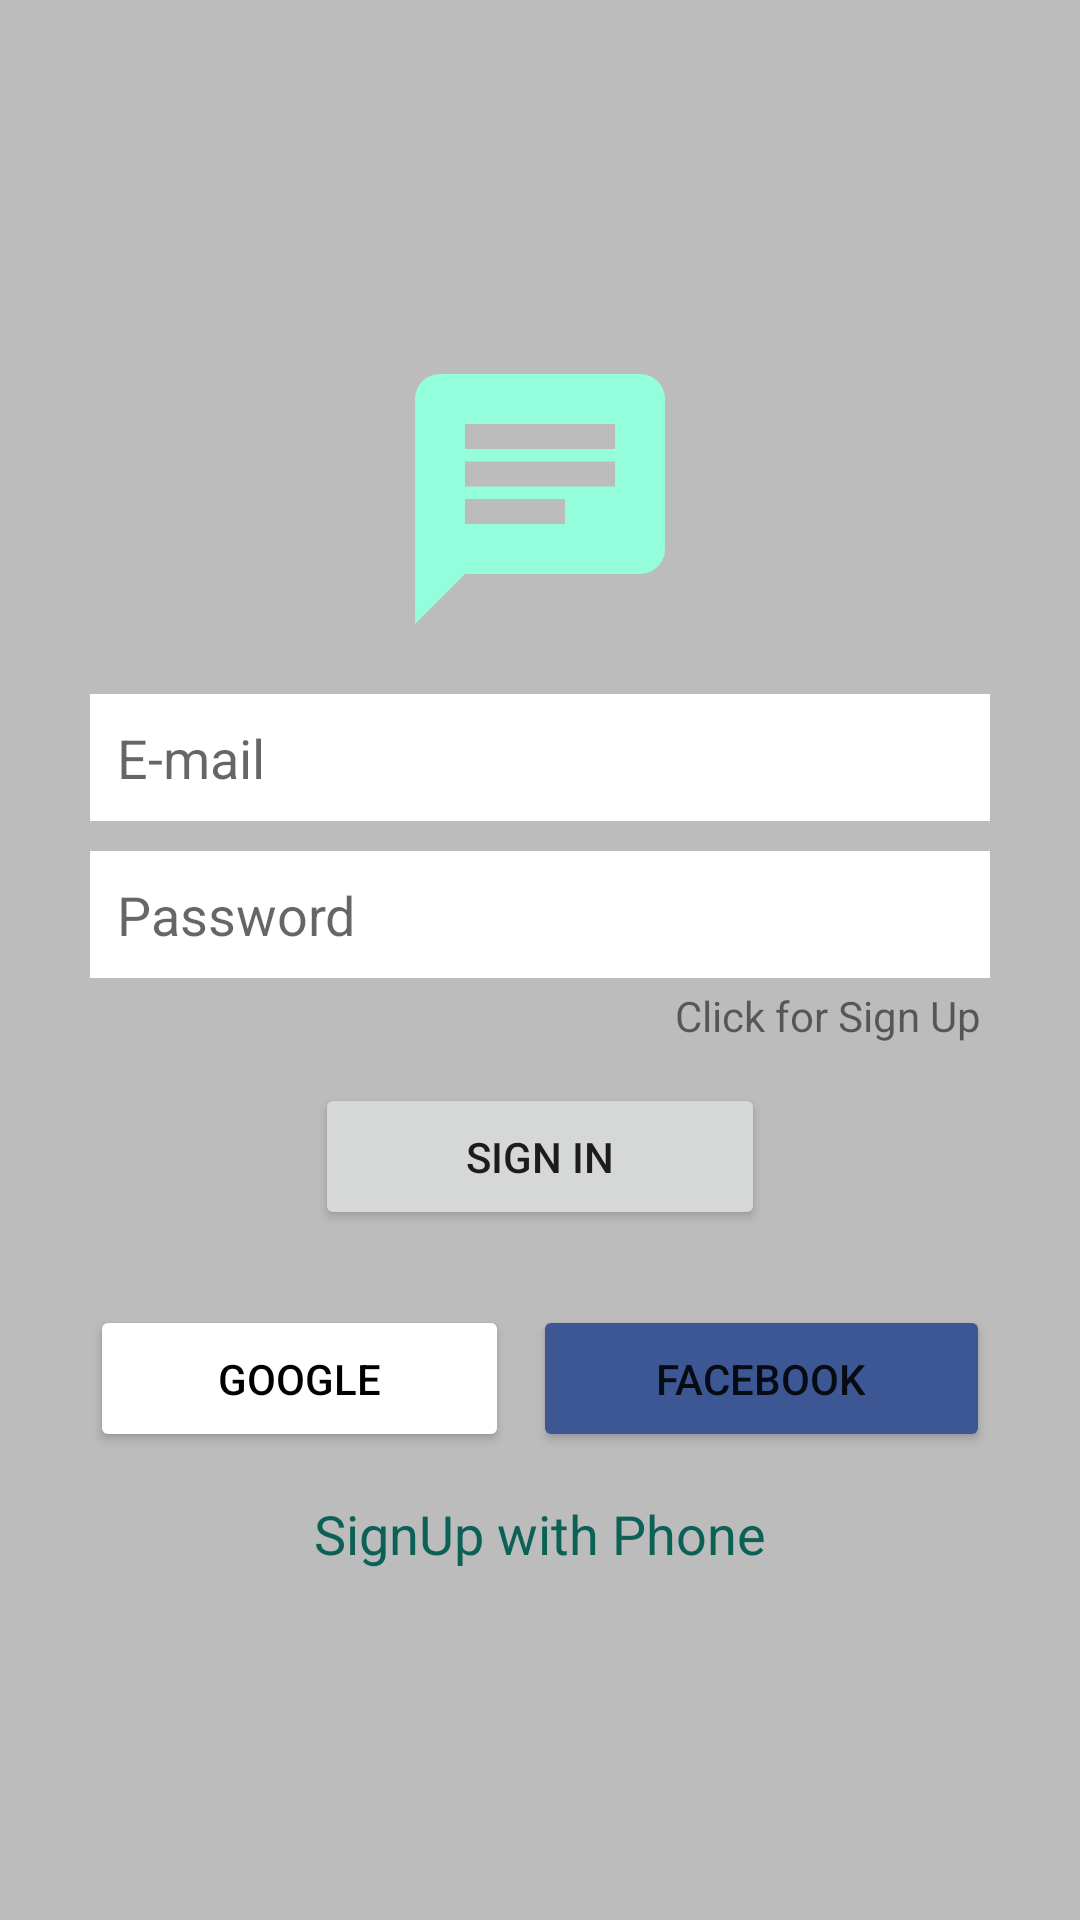

Android layout source for this screen:
<!-- AndroidManifest.xml: application theme Theme.ChatDemo -->
<!-- res/layout/activity_sign_in.xml -->
<?xml version="1.0" encoding="utf-8"?>
<LinearLayout xmlns:android="http://schemas.android.com/apk/res/android"
    xmlns:app="http://schemas.android.com/apk/res-auto"
    xmlns:tools="http://schemas.android.com/tools"
    android:layout_width="match_parent"
    android:layout_height="match_parent"
    tools:context=".SignIn"
    android:gravity="center"
    android:orientation="vertical"
    android:background="@color/greyBackground"
    >

    <LinearLayout
        android:layout_width="match_parent"
        android:layout_height="wrap_content"
        android:layout_marginLeft="30dp"
        android:layout_marginRight="30dp"
        android:gravity="center_horizontal"
        android:orientation="vertical">

        <ImageView
            android:id="@+id/imageView"
            android:layout_width="100dp"
            android:layout_height="100dp"
            app:srcCompat="@drawable/ic_baseline_chat_24" />


        <EditText
            android:id="@+id/etEmail"
            android:layout_width="match_parent"
            android:layout_height="wrap_content"
            android:layout_marginBottom="10dp"
            android:layout_marginTop="15dp"
            android:background="@color/white"
            android:ems="10"
            android:hint="E-mail"
            android:inputType="textEmailAddress"
            android:padding="9dp" />

        <EditText
            android:id="@+id/etPassword"
            android:layout_width="match_parent"
            android:layout_height="wrap_content"
            android:background="@color/white"
            android:ems="10"
            android:hint="Password"
            android:inputType="textPassword"
            android:padding="9dp" />

        <TextView
            android:id="@+id/clickSignUp"
            android:layout_width="wrap_content"
            android:layout_height="wrap_content"
            android:layout_gravity="right"
            android:gravity="right"
            android:padding="3dp"
            android:text="Click for Sign Up" />

        <Button
            android:id="@+id/btnSignIn"
            android:layout_width="150dp"
            android:layout_height="wrap_content"
            android:layout_marginTop="10dp"
            android:padding="15dp"
            android:text="Sign In"
            app:cornerRadius="4dp" />

        <LinearLayout
            android:layout_width="match_parent"
            android:layout_height="match_parent"
            android:layout_marginTop="25dp"
            android:orientation="horizontal">

            <Button
                android:id="@+id/btnGoogle"
                android:layout_width="wrap_content"
                android:layout_height="wrap_content"
                android:layout_marginRight="4dp"
                android:layout_weight="1"
                android:backgroundTint="@color/white"
                android:padding="15dp"
                android:text="Google"
                android:textColor="@color/black"
                app:cornerRadius="4dp" />

            <Button
                android:id="@+id/btnFB"
                android:layout_width="wrap_content"
                android:layout_height="wrap_content"
                android:layout_marginLeft="4dp"
                android:layout_weight="1"
                android:backgroundTint="@color/fb_color"
                android:padding="15dp"
                android:text="Facebook"
                app:cornerRadius="4dp" />

        </LinearLayout>

        <TextView
            android:id="@+id/signUpPhone"
            android:layout_width="wrap_content"
            android:layout_height="wrap_content"
            android:layout_marginTop="15dp"
            android:text="SignUp with Phone"
            android:textColor="@color/colorPrimary"
            android:textSize="18sp" />
    </LinearLayout>

</LinearLayout>
<!-- resources referenced by this layout -->
<resources>
  <color name="black">#FF000000</color>
  <color name="colorPrimary">#0b6156</color>
  <color name="fb_color">#3c5793</color>
  <color name="greyBackground">#BCBCBC</color>
  <color name="white">#FFFFFFFF</color>
  <!-- drawable ic_baseline_chat_24 (drawable-v24) -->
  <vector android:height="24dp" android:tint="#94FDDC"
      android:viewportHeight="24" android:viewportWidth="24"
      android:width="24dp" xmlns:android="http://schemas.android.com/apk/res/android">
      <path android:fillColor="@android:color/white" android:pathData="M20,2L4,2c-1.1,0 -1.99,0.9 -1.99,2L2,22l4,-4h14c1.1,0 2,-0.9 2,-2L22,4c0,-1.1 -0.9,-2 -2,-2zM6,9h12v2L6,11L6,9zM14,14L6,14v-2h8v2zM18,8L6,8L6,6h12v2z"/>
  </vector>
  <style name="Theme.ChatDemo" parent="Theme.MaterialComponents.DayNight.DarkActionBar">
          
          <item name="colorPrimary">@color/colorPrimary</item>
          <item name="colorPrimaryVariant">@color/colorPrimaryDark</item>
          <item name="colorOnPrimary">@color/white</item>
          
          <item name="colorSecondary">@color/teal_200</item>
          <item name="colorSecondaryVariant">@color/teal_700</item>
          <item name="colorOnSecondary">@color/black</item>
          
          <item name="android:statusBarColor" tools:targetApi="l">?attr/colorPrimaryVariant</item>
          
      </style>
  <color name="colorPrimaryDark">#095049</color>
  <color name="teal_200">#FF03DAC5</color>
  <color name="teal_700">#FF018786</color>
</resources>
